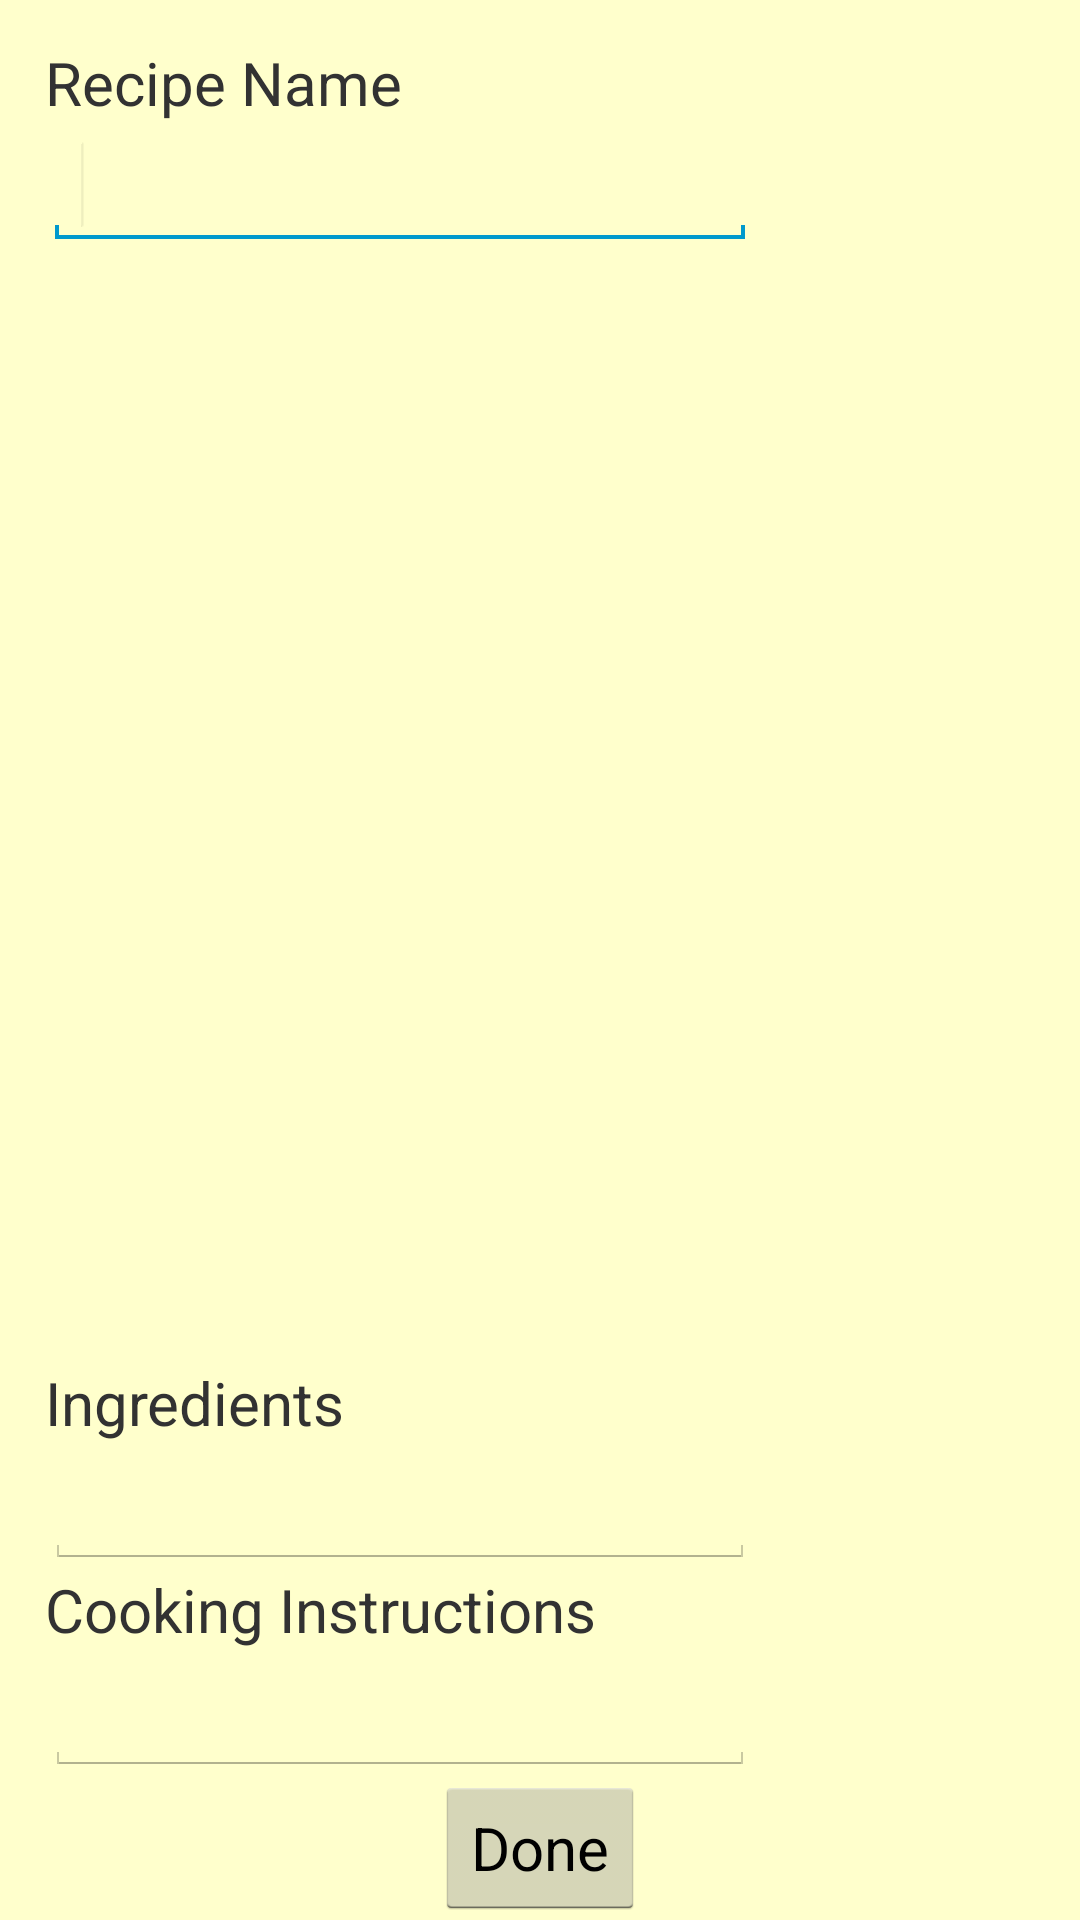

Produce the Android XML layout that renders to this screen, including the resource entries it uses.
<!-- AndroidManifest.xml: application theme AppTheme -->
<!-- res/layout/activity_create_edit.xml -->
<RelativeLayout xmlns:android="http://schemas.android.com/apk/res/android"
    xmlns:tools="http://schemas.android.com/tools"
    android:layout_width="match_parent"
    android:layout_height="match_parent"
    tools:context=".CreateEditActivity" >

    <TextView
        android:id="@+id/textView1"
        android:layout_width="wrap_content"
        android:layout_height="wrap_content"
        android:layout_alignParentLeft="true"
        android:layout_alignParentTop="true"
        android:layout_marginLeft="15dp"
        android:layout_marginTop="14dp"
        android:text="Recipe Name" />

    <EditText
        android:id="@+id/editText1"
        android:layout_width="wrap_content"
        android:layout_height="wrap_content"
        android:layout_alignLeft="@+id/textView1"
        android:layout_below="@+id/textView1"
        android:ems="10" >

        <requestFocus />
    </EditText>

    <Button
        android:id="@+id/button1"
        style="?android:attr/buttonStyleSmall"
        android:layout_width="wrap_content"
        android:layout_height="wrap_content"
        android:layout_alignParentBottom="true"
        android:layout_centerHorizontal="true"
        android:text="Done" />

    <EditText
        android:id="@+id/editText3"
        android:layout_width="wrap_content"
        android:layout_height="wrap_content"
        android:layout_above="@+id/button1"
        android:layout_alignLeft="@+id/textView3"
        android:ems="10"
        android:inputType="textMultiLine" />

    <TextView
        android:id="@+id/textView3"
        android:layout_width="wrap_content"
        android:layout_height="wrap_content"
        android:layout_above="@+id/editText3"
        android:layout_alignLeft="@+id/editText2"
        android:text="Cooking Instructions" />

    <EditText
        android:id="@+id/editText2"
        android:layout_width="wrap_content"
        android:layout_height="wrap_content"
        android:layout_above="@+id/textView3"
        android:layout_alignLeft="@+id/textView2"
        android:ems="10"
        android:inputType="textMultiLine" />

    <TextView
        android:id="@+id/textView2"
        android:layout_width="wrap_content"
        android:layout_height="wrap_content"
        android:layout_above="@+id/editText2"
        android:layout_alignLeft="@+id/editText1"
        android:text="Ingredients" />

</RelativeLayout>
<!-- resources referenced by this layout -->
<resources>
  <style name="AppTheme" parent="android:Theme.Light">
         	<item name="android:background">@color/light_green</item>
      </style>
  <color name="light_green">#CCFF99</color>
</resources>
